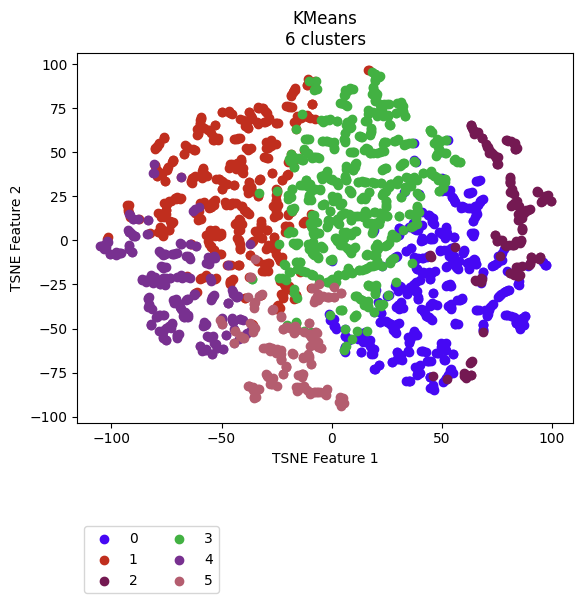

Data behind this chart, as committed beside it:
vehicle, ride, cluster, TSNE_f1, TSNE_f2
Vehicle_1, events_4595074, 5, -10.5, -65.49
Vehicle_1, events_4596154, 5, -12.94, -66.44
Vehicle_1, events_4613800, 5, -10.87, -64.27
Vehicle_1, events_4615977, 5, -17.68, -64.41
Vehicle_1, events_4617067, 5, -13.19, -83.22
Vehicle_1, events_4635057, 5, 4.098, -89.28
Vehicle_1, events_4635736, 5, -7.784, -58.79
Vehicle_1, events_4636811, 5, -15.32, -83.08
Vehicle_1, events_4637203, 5, -23.09, -62.33
Vehicle_1, events_4637536, 5, -6.518, -57.99
Vehicle_1, events_4653595, 5, -12.75, -82.51
Vehicle_1, events_4654690, 3, -16.4, -46.32
Vehicle_1, events_4656079, 5, -13.21, -75.97
Vehicle_1, events_4656440, 1, -41.41, 68.58
Vehicle_1, events_4673501, 5, -23.73, -63.61
Vehicle_1, events_4674841, 5, -2.443, -85.24
Vehicle_1, events_4675138, 5, -10.3, -66.58
Vehicle_1, events_4695799, 5, -20.25, -49.05
Vehicle_1, events_4697405, 5, -15.69, -50.56
Vehicle_1, events_4697940, 5, -9.736, -87.07
Vehicle_1, events_4698272, 5, -2.782, -87.15
Vehicle_1, events_4718376, 5, -6.644, -85.83
Vehicle_1, events_4722712, 5, -10.47, -53.21
Vehicle_1, events_4744452, 1, -16.18, -46.94
Vehicle_1, events_4765946, 5, -7.711, -58.22
Vehicle_1, events_4768346, 3, 5.755, 15.54
Vehicle_1, events_4769562, 5, -8.871, -59.22
Vehicle_1, events_4770262, 5, -8.935, -55.23
Vehicle_1, events_4792086, 5, -16.76, -48.8
Vehicle_1, events_4793264, 5, -13.27, -77.6
Vehicle_1, events_4793684, 5, 5.052, -89.19
Vehicle_1, events_4810071, 5, -9.142, -54.66
Vehicle_1, events_4811705, 5, -16.95, -49.91
Vehicle_1, events_4813043, 5, -4.742, -61.23
Vehicle_1, events_4853176, 5, 3.701, -89.02
Vehicle_1, events_4856335, 0, 49.19, -5.795
Vehicle_1, events_4857010, 3, -16.03, -46.91
Vehicle_1, events_4858154, 5, -13.89, -83.04
Vehicle_1, events_4858835, 5, -15.13, -76.1
Vehicle_1, events_4878783, 5, -19.04, -49.6
Vehicle_1, events_4883779, 5, -23.54, -63.89
Vehicle_1, events_4885327, 4, -54.81, -22.94
Vehicle_1, events_4885992, 0, 49.46, -5.754
Vehicle_1, events_4886235, 5, -4.87, -61.16
Vehicle_1, events_4886994, 3, 38.98, 27.04
Vehicle_1, events_4913081, 5, -10.64, -65.72
Vehicle_1, events_4914311, 5, -24.76, -62.87
Vehicle_1, events_4914734, 5, -26.16, -62.61
Vehicle_1, events_4915035, 1, -59.87, -21.71
Vehicle_1, events_4939965, 5, -20.75, -49.41
Vehicle_1, events_4941555, 5, -13.62, -76.05
Vehicle_1, events_4941998, 5, -2.03, -84.18
Vehicle_1, events_4942202, 5, -7.947, -85.77
Vehicle_1, events_4942422, 5, 4.807, -91.99
Vehicle_1, events_4964829, 5, -12.79, -66.4
Vehicle_1, events_4967282, 5, -37.27, -46.92
Vehicle_1, events_4967949, 1, -24.66, -37.37
Vehicle_1, events_4989537, 5, -9.14, -70.37
Vehicle_1, events_4991921, 5, -17.03, -50.14
Vehicle_1, events_4993778, 1, -42.26, 0.165
... 2,111 more rows
